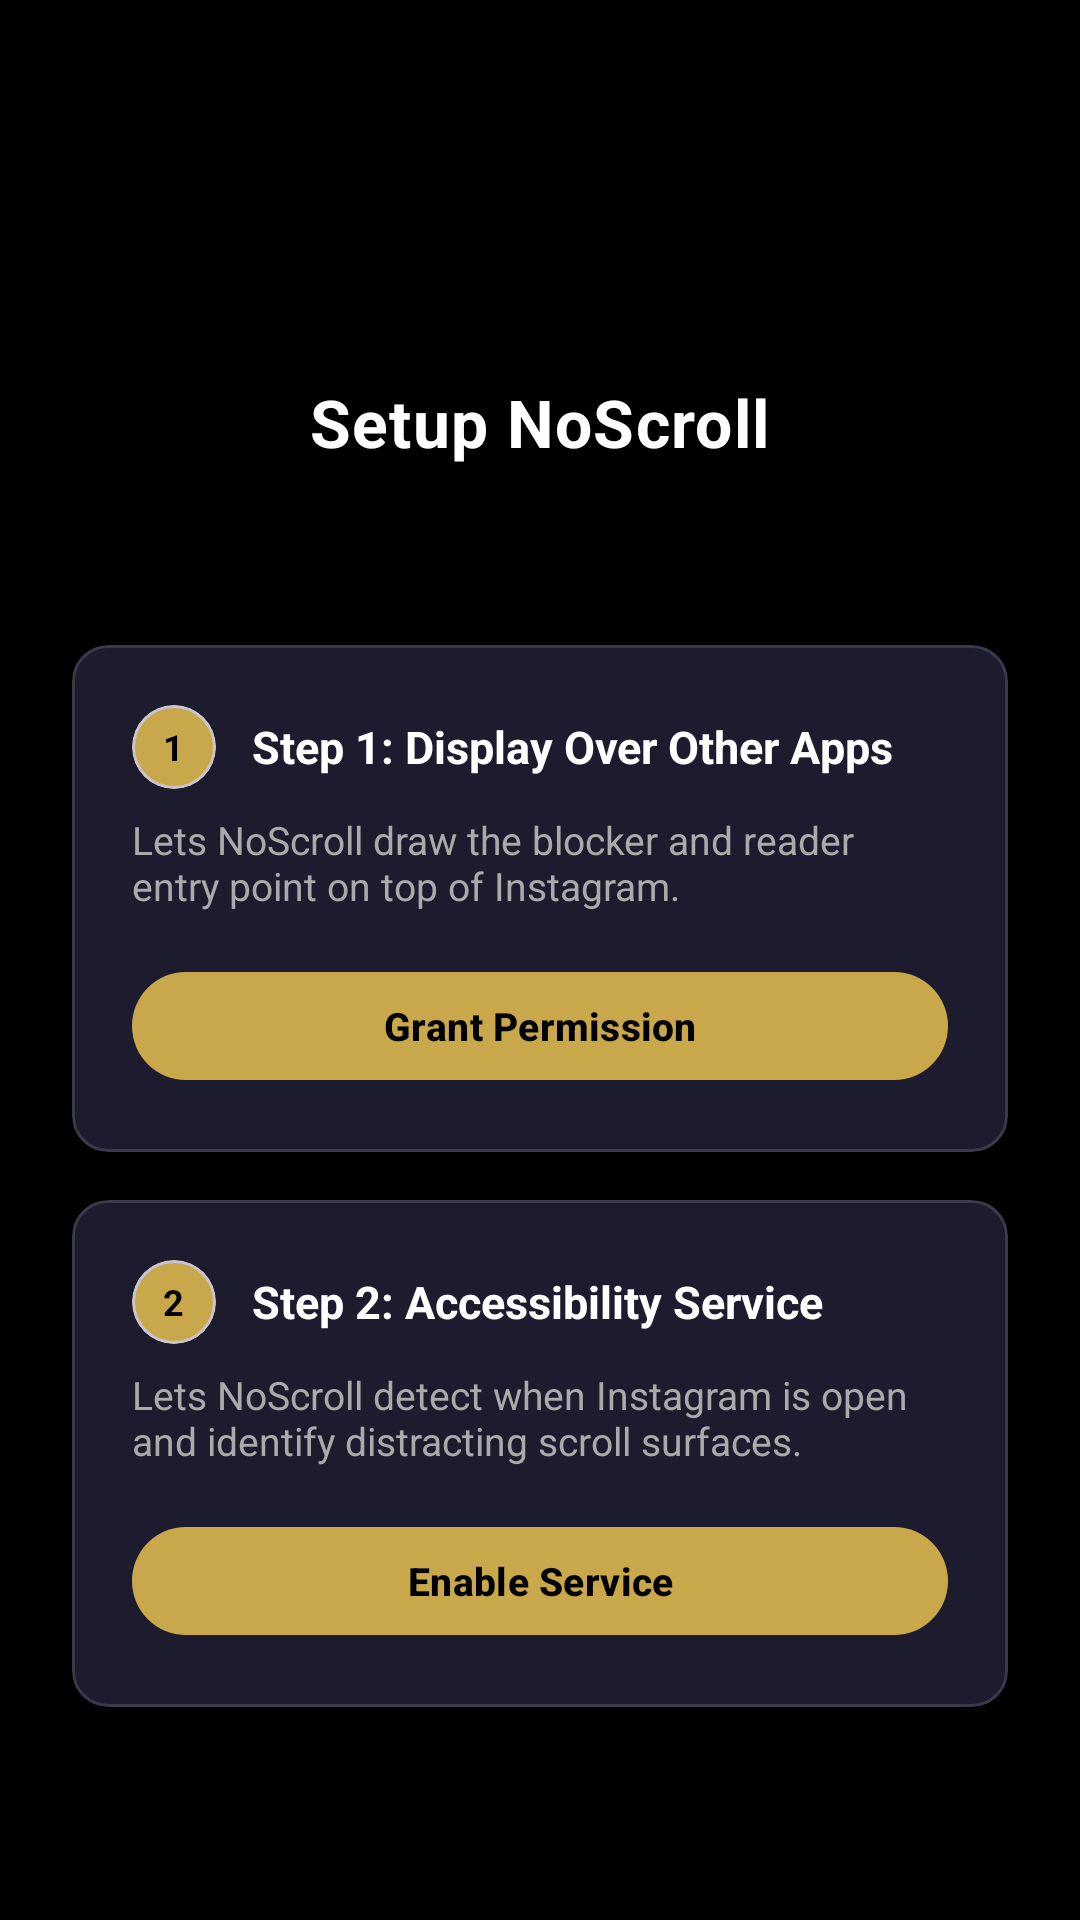

Layout XML and referenced resources for this Android screen:
<!-- AndroidManifest.xml: activity theme Theme.NoScroll.NoActionBar -->
<!-- res/layout/activity_setup.xml -->
<?xml version="1.0" encoding="utf-8"?>
<ScrollView xmlns:android="http://schemas.android.com/apk/res/android"
    xmlns:app="http://schemas.android.com/apk/res-auto"
    android:layout_width="match_parent"
    android:layout_height="match_parent"
    android:background="@color/black"
    android:fillViewport="true">

    <LinearLayout
        android:layout_width="match_parent"
        android:layout_height="wrap_content"
        android:orientation="vertical"
        android:gravity="center_horizontal"
        android:paddingHorizontal="24dp"
        android:paddingTop="48dp"
        android:paddingBottom="32dp">

        <ImageView
            android:layout_width="64dp"
            android:layout_height="64dp"
            android:src="@drawable/noscroll_logo_transparent_128"
            android:contentDescription="@string/app_name"
            android:scaleType="fitCenter"
            android:layout_marginBottom="14dp" />

        <TextView
            android:layout_width="wrap_content"
            android:layout_height="wrap_content"
            android:text="Setup NoScroll"
            android:textColor="@color/white"
            android:textSize="22sp"
            android:textStyle="bold"
            android:letterSpacing="0.02"
            android:layout_marginBottom="6dp" />

        <TextView
            android:id="@+id/status_text"
            android:layout_width="match_parent"
            android:layout_height="wrap_content"
            android:textColor="@color/on_surface_secondary"
            android:textSize="13sp"
            android:gravity="center"
            android:layout_marginBottom="36dp" />

        
        <com.google.android.material.card.MaterialCardView
            android:layout_width="match_parent"
            android:layout_height="wrap_content"
            android:layout_marginBottom="16dp"
            app:cardCornerRadius="12dp"
            app:cardBackgroundColor="@color/surface"
            app:cardElevation="0dp"
            app:strokeColor="#22FFFFFF"
            app:strokeWidth="1dp">

            <LinearLayout
                android:layout_width="match_parent"
                android:layout_height="wrap_content"
                android:orientation="vertical"
                android:padding="20dp">

                <LinearLayout
                    android:layout_width="match_parent"
                    android:layout_height="wrap_content"
                    android:orientation="horizontal"
                    android:gravity="center_vertical"
                    android:layout_marginBottom="8dp">

                    <com.google.android.material.card.MaterialCardView
                        android:layout_width="28dp"
                        android:layout_height="28dp"
                        app:cardCornerRadius="14dp"
                        app:cardBackgroundColor="@color/colorAccent"
                        app:cardElevation="0dp"
                        android:layout_marginEnd="12dp">
                        <TextView
                            android:layout_width="wrap_content"
                            android:layout_height="wrap_content"
                            android:layout_gravity="center"
                            android:text="1"
                            android:textColor="@color/black"
                            android:textSize="12sp"
                            android:textStyle="bold" />
                    </com.google.android.material.card.MaterialCardView>

                    <TextView
                        android:layout_width="0dp"
                        android:layout_height="wrap_content"
                        android:layout_weight="1"
                        android:text="@string/overlay_step_title"
                        android:textColor="@color/white"
                        android:textSize="15sp"
                        android:textStyle="bold" />

                    <ImageView
                        android:id="@+id/overlay_check"
                        android:layout_width="20dp"
                        android:layout_height="20dp"
                        android:src="@android:drawable/presence_online"
                        android:tint="@color/colorAccent"
                        android:visibility="gone"
                        android:contentDescription="Granted" />

                </LinearLayout>

                <TextView
                    android:layout_width="match_parent"
                    android:layout_height="wrap_content"
                    android:text="@string/overlay_step_desc"
                    android:textColor="@color/on_surface_secondary"
                    android:textSize="13sp"
                    android:layout_marginBottom="16dp" />

                <com.google.android.material.button.MaterialButton
                    android:id="@+id/overlay_btn"
                    android:layout_width="match_parent"
                    android:layout_height="44dp"
                    android:text="@string/overlay_btn"
                    android:textSize="13sp"
                    android:textStyle="bold"
                    android:textColor="@color/black"
                    app:backgroundTint="@color/colorAccent"
                    app:cornerRadius="22dp" />

            </LinearLayout>
        </com.google.android.material.card.MaterialCardView>

        
        <com.google.android.material.card.MaterialCardView
            android:layout_width="match_parent"
            android:layout_height="wrap_content"
            android:layout_marginBottom="32dp"
            app:cardCornerRadius="12dp"
            app:cardBackgroundColor="@color/surface"
            app:cardElevation="0dp"
            app:strokeColor="#22FFFFFF"
            app:strokeWidth="1dp">

            <LinearLayout
                android:layout_width="match_parent"
                android:layout_height="wrap_content"
                android:orientation="vertical"
                android:padding="20dp">

                <LinearLayout
                    android:layout_width="match_parent"
                    android:layout_height="wrap_content"
                    android:orientation="horizontal"
                    android:gravity="center_vertical"
                    android:layout_marginBottom="8dp">

                    <com.google.android.material.card.MaterialCardView
                        android:layout_width="28dp"
                        android:layout_height="28dp"
                        app:cardCornerRadius="14dp"
                        app:cardBackgroundColor="@color/colorAccent"
                        app:cardElevation="0dp"
                        android:layout_marginEnd="12dp">
                        <TextView
                            android:layout_width="wrap_content"
                            android:layout_height="wrap_content"
                            android:layout_gravity="center"
                            android:text="2"
                            android:textColor="@color/black"
                            android:textSize="12sp"
                            android:textStyle="bold" />
                    </com.google.android.material.card.MaterialCardView>

                    <TextView
                        android:layout_width="0dp"
                        android:layout_height="wrap_content"
                        android:layout_weight="1"
                        android:text="@string/accessibility_step_title"
                        android:textColor="@color/white"
                        android:textSize="15sp"
                        android:textStyle="bold" />

                    <ImageView
                        android:id="@+id/accessibility_check"
                        android:layout_width="20dp"
                        android:layout_height="20dp"
                        android:src="@android:drawable/presence_online"
                        android:tint="@color/colorAccent"
                        android:visibility="gone"
                        android:contentDescription="Enabled" />

                </LinearLayout>

                <TextView
                    android:layout_width="match_parent"
                    android:layout_height="wrap_content"
                    android:text="@string/accessibility_step_desc"
                    android:textColor="@color/on_surface_secondary"
                    android:textSize="13sp"
                    android:layout_marginBottom="16dp" />

                <com.google.android.material.button.MaterialButton
                    android:id="@+id/accessibility_btn"
                    android:layout_width="match_parent"
                    android:layout_height="44dp"
                    android:text="@string/accessibility_btn"
                    android:textSize="13sp"
                    android:textStyle="bold"
                    android:textColor="@color/black"
                    app:backgroundTint="@color/colorAccent"
                    app:cornerRadius="22dp" />

            </LinearLayout>
        </com.google.android.material.card.MaterialCardView>

        <com.google.android.material.button.MaterialButton
            android:id="@+id/done_btn"
            android:layout_width="match_parent"
            android:layout_height="52dp"
            android:text="@string/done_btn"
            android:textSize="15sp"
            android:textStyle="bold"
            android:textColor="@color/black"
            app:backgroundTint="@color/colorAccent"
            app:cornerRadius="26dp"
            android:visibility="gone" />

    </LinearLayout>
</ScrollView>
<!-- resources referenced by this layout -->
<resources>
  <color name="black">#FF000000</color>
  <color name="colorAccent">#FFC9A84C</color>
  <color name="on_surface_secondary">#FFAAAAAA</color>
  <color name="surface">#FF1C1C2E</color>
  <color name="white">#FFFFFFFF</color>
  <string name="accessibility_btn">Enable Service</string>
  <string name="accessibility_step_desc">Lets NoScroll detect when Instagram is open and identify distracting scroll surfaces.</string>
  <string name="accessibility_step_title">Step 2: Accessibility Service</string>
  <string name="app_name">NoScroll</string>
  <string name="done_btn">Done</string>
  <string name="overlay_btn">Grant Permission</string>
  <string name="overlay_step_desc">Lets NoScroll draw the blocker and reader entry point on top of Instagram.</string>
  <string name="overlay_step_title">Step 1: Display Over Other Apps</string>
  <style name="Theme.NoScroll.NoActionBar" parent="Theme.Material3.Light.NoActionBar">
          <item name="colorPrimary">@color/colorPrimary</item>
          <item name="colorPrimaryDark">@color/colorPrimaryDark</item>
          <item name="colorAccent">@color/colorAccent</item>
          <item name="android:windowBackground">#F7F3EA</item>
          <item name="windowActionBar">false</item>
          <item name="windowNoTitle">true</item>
      </style>
  <color name="colorPrimary">#FF1A1A2E</color>
  <color name="colorPrimaryDark">#FF0F0F1A</color>
</resources>
